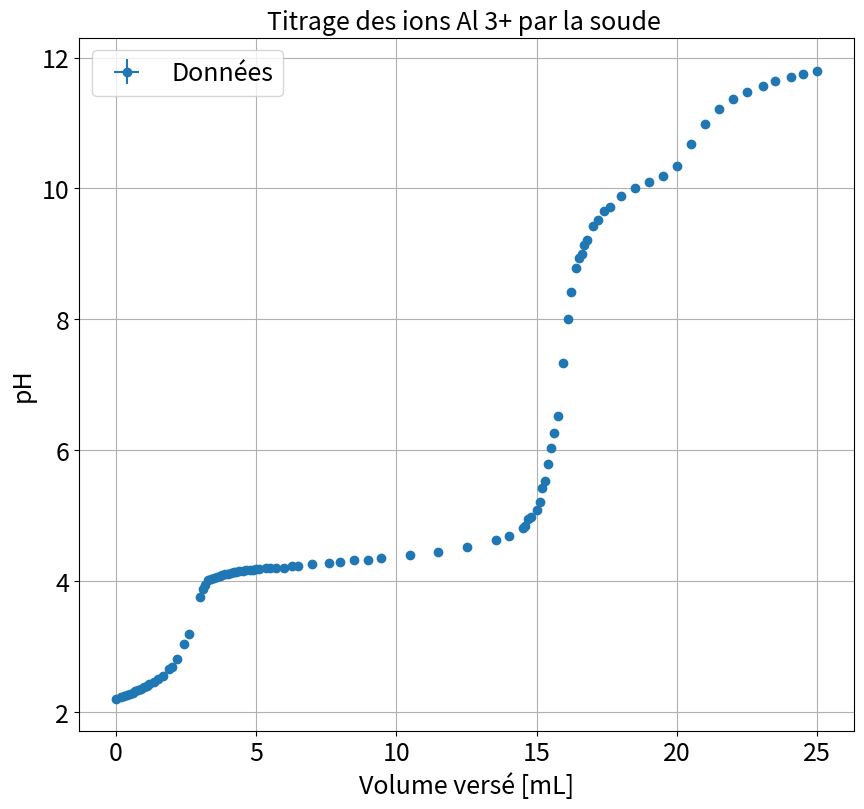

Here is the Python script that generated this plot:
import numpy as np
import scipy as sp
import matplotlib.pyplot as plt
from scipy.optimize import curve_fit

ftsize=18

lamb_h=34.9
lamb_acide=4.1

### Point en live

xlive=[]
ylive=[]


xliverr=[]
yliverr=[]

### Données

V=np.array([0,0.2,0.3,0.4,0.5,0.6,0.7,0.8,0.9,1,1.1,1.2,1.35,1.5,1.7,1.9,2,2.2,2.45,2.6,3,3.1,3.2,3.3,3.4,3.5,3.6,3.7,3.8,3.9,4,4.1,4.2,4.3,4.4,4.55,4.65,4.8,4.9,5,5.1,5.35,5.5,5.7,6,6.3,6.5,7,7.6,8,8.5,9,9.45,10.5,11.5,12.5,13.55,14,14.5,14.6,14.7,14.8,15,15.1,15.2,15.3,15.4,15.5,15.6,15.75,15.95,16.1,16.22,16.4,16.5,16.6,16.7,16.8,17,17.2,17.4,17.6,18,18.5,19,19.5,20,20.5,21,21.5,22,22.5,23.05,23.5,24.05,24.5,25])
pH=np.array([2.21,2.23,2.25,2.26,2.28,2.30,2.32,2.34,2.36,2.39,2.4,2.43,2.47,2.51,2.56,2.66,2.70,2.81,3.04,3.19,3.76,3.89,3.95,4.02,4.03,4.05,4.07,4.08,4.10,4.11,4.12,4.13,4.14,4.15,4.16,4.16,4.17,4.18,4.18,4.19,4.19,4.2,4.21,4.2,4.21,4.23,4.24,4.26,4.28,4.30,4.32,4.33,4.35,4.4,4.45,4.52,4.63,4.70,4.82,4.84,4.96,4.99,5.09,5.22,5.42,5.54,5.8,6.04,6.27,6.53,7.33,8.01,8.42,8.79,8.94,9,9.14,9.22,9.42,9.52,9.66,9.72,9.88,10,10.10,10.19,10.35,10.68,10.98,11.22,11.36,11.47,11.57,11.64,11.7,11.75,11.80])

# xdata=ci-sigma/(lamb_h+lamb_acide)
# ydata=(sigma/(lamb_h+lamb_acide))**2

xdata=V
ydata=pH

### Incertitudes

yerrdata=[]
for yi in ydata:
    if yi < 7 :
        yerrdata.append(0.01)
    if yi > 7 :
        yerrdata.append(0.02)

yerrdata=np.array(yerrdata)
xerrdata=np.array([0.05]*len(xdata))


if len(xliverr) >0 :
    xerr=np.concatenate((xerrdata,xliverr))
    yerr=np.concatenate((yerrdata,yliverr))


if len(xliverr)== 0 :
    xerr=xerrdata
    yerr=yerrdata

### Données fit


debut=0
fin=len(xdata)+1

if len(xlive) >0 :
    xlive=np.array(xlive)
    ylive=np.array(ylive)
    xfit=np.concatenate((xdata[debut:fin],xlive))
    yfit=np.concatenate((ydata[debut:fin],ylive))


if len(xlive) == 0 :
    xfit=xdata[debut:fin]
    yfit=ydata[debut:fin]


### Noms axes et titre

ystr='pH'
xstr="Volume versé [mL]"
titlestr="Titrage des ions Al 3+ par la soude "

### Ajustement

def func(x,a,b):
    return  a + b*x

popt, pcov = curve_fit(func, xfit, yfit,sigma=yerr[debut:fin],absolute_sigma=True)

residuals = yfit- func(xfit, *popt)
ss_res = np.sum(residuals**2)
ss_tot = np.sum((yfit-np.mean(yfit))**2)
r2= 1 - (ss_res / ss_tot)

### Récupération paramètres de fit

a,b=popt
ua,ub=np.sqrt(pcov[0,0]),np.sqrt(pcov[1,1])
print("y =  a + b*x \na = " + str(a) + "\nb = " + str(b))
print("ua = " + str(ua) + "\nub = " + str(ub) )
print("r2 = " + str(r2))


### Tracé de la courbe

plt.figure(figsize=(10,9))
plt.errorbar(xdata,ydata,yerr=yerrdata,xerr=xerrdata,fmt='o',label='Données')
if len(xlive)>0:
    plt.errorbar(xlive,ylive,yerr=yliverr,xerr=xliverr,fmt='o',label='Point ajouté')
# plt.plot(xfit,func(xfit,a,b),label='Ajustement ')
plt.title(titlestr,fontsize=ftsize)
plt.grid(True)
plt.xticks(fontsize=ftsize)
# plt.xlim(-0.025,0.1)
# plt.ylim(-2e-5,9e-5)
plt.yticks(fontsize=ftsize)
plt.legend(fontsize=ftsize)
plt.xlabel(xstr,fontsize=ftsize)
plt.ylabel(ystr,fontsize=ftsize)
plt.show()